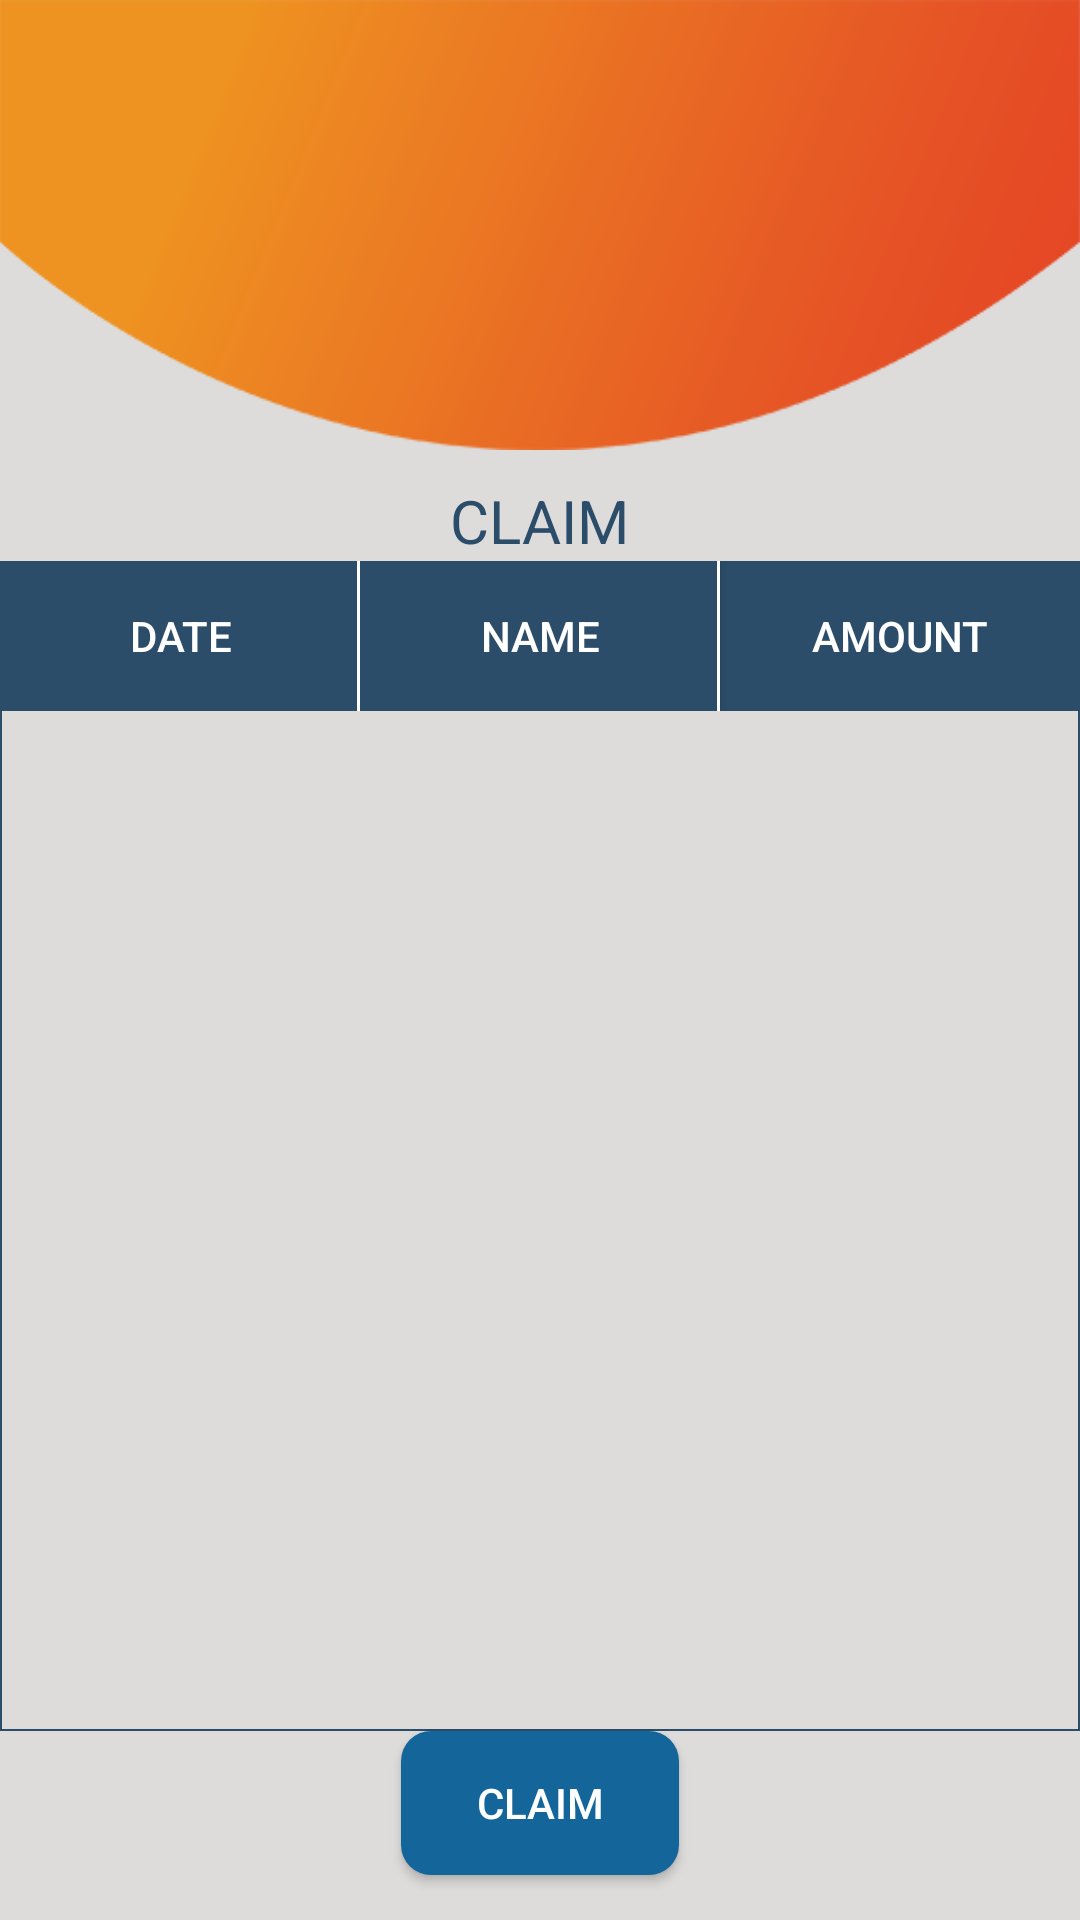

This screen was rendered from an Android layout file. Write that file and the resources it references.
<!-- AndroidManifest.xml: application theme Theme.NCTApplication -->
<!-- res/layout/fragment_claim.xml -->
<?xml version="1.0" encoding="utf-8"?>
<layout xmlns:android="http://schemas.android.com/apk/res/android"
    xmlns:app="http://schemas.android.com/apk/res-auto"
    xmlns:tools="http://schemas.android.com/tools">

    <data>

    </data>

    <RelativeLayout
        android:layout_width="match_parent"
        android:layout_height="match_parent"
        android:background="@color/light_grey"
        tools:context=".BuyActivity">

        <RelativeLayout
            android:id="@+id/curveshape"
            android:layout_width="match_parent"
            android:layout_height="150dp"
            android:background="@drawable/curveshape">

            <androidx.appcompat.widget.AppCompatImageView
                android:layout_width="35dp"
                android:layout_height="35dp"
                android:layout_alignParentEnd="true"
                android:layout_marginStart="15dp"
                android:layout_marginTop="15dp"
                android:layout_marginEnd="15dp"
                android:visibility="gone"
                android:layout_marginBottom="15dp"
                android:background="@drawable/wallet" />
        </RelativeLayout>

        <androidx.appcompat.widget.AppCompatTextView
            android:id="@+id/tv1"
            android:layout_width="wrap_content"
            android:layout_height="wrap_content"
            android:layout_below="@+id/curveshape"
            android:layout_centerHorizontal="true"
            android:layout_marginTop="10dp"
            android:text="@string/claim"
            android:textColor="@color/deepblue"
            android:textSize="20sp" />

        <LinearLayout
            android:layout_width="match_parent"
            android:layout_height="wrap_content"
            android:layout_below="@+id/tv1"
            android:layout_marginStart="@dimen/padding_20"
            android:layout_marginTop="@dimen/padding_20"
            android:layout_marginEnd="@dimen/padding_20"
            android:layout_marginBottom="@dimen/padding_20"
            android:layout_above="@+id/claimbtn"
            android:background="@drawable/squarebuttonborder"
            android:orientation="vertical">

            <LinearLayout
                android:layout_width="match_parent"
                android:layout_height="50dp"
                android:background="@color/deepblue"
                android:orientation="horizontal"
                android:weightSum="3">

                <androidx.appcompat.widget.AppCompatButton
                    android:layout_width="match_parent"
                    android:layout_height="match_parent"
                    android:layout_weight="1"
                    android:background="@drawable/oneside_border"
                    android:text="@string/date"
                    android:textColor="@color/white" />

                <androidx.appcompat.widget.AppCompatButton
                    android:layout_width="match_parent"
                    android:layout_height="match_parent"
                    android:layout_weight="1"
                    android:background="@drawable/oneside_border"
                    android:text="@string/name1"
                    android:textColor="@color/white" />


                <androidx.appcompat.widget.AppCompatButton
                    android:layout_width="match_parent"
                    android:layout_height="match_parent"
                    android:layout_weight="1"
                    android:background="@color/transparent"
                    android:text="@string/amount"
                    android:textColor="@color/white" />
            </LinearLayout>
            <androidx.recyclerview.widget.RecyclerView
                android:id="@+id/recycler_view"
                android:layout_width="match_parent"
                android:layout_height="wrap_content"
                tools:listitem="@layout/fragment_claim_listitem"
                />
        </LinearLayout>

        <androidx.appcompat.widget.AppCompatButton
            android:id="@+id/claimbtn"
            android:layout_width="wrap_content"
            android:layout_height="wrap_content"
            android:layout_alignParentBottom="true"
            android:layout_centerHorizontal="true"
            android:layout_marginBottom="15dp"
            android:background="@drawable/rounded_button_blue1"
            android:paddingLeft="25dp"
            android:paddingRight="25dp"
            android:text="@string/claim"
            android:textColor="@color/white" />
        <com.github.ybq.android.spinkit.SpinKitView
            xmlns:app="http://schemas.android.com/apk/res-auto"
            android:id="@+id/spin_kit"
            style="@style/SpinKitView.Large.Circle"
            android:layout_width="wrap_content"
            android:layout_height="wrap_content"
            android:layout_gravity="center"
            android:layout_centerInParent="true"
            android:visibility="gone"
            app:SpinKit_Color="@color/orange" />
    </RelativeLayout>
</layout>
<!-- res/layout/fragment_claim_listitem.xml (included above) -->
<?xml version="1.0" encoding="utf-8"?>
<layout xmlns:android="http://schemas.android.com/apk/res/android"
    xmlns:app="http://schemas.android.com/apk/res-auto"
    xmlns:tools="http://schemas.android.com/tools">


    <RelativeLayout
        android:layout_width="match_parent"
        android:layout_height="wrap_content"
        android:background="@color/light_grey"
        tools:context=".BuyActivity">
        <LinearLayout
            android:layout_width="match_parent"
            android:layout_height="50dp"
            android:orientation="horizontal"
            android:weightSum="3">

            <androidx.appcompat.widget.AppCompatButton
                android:layout_width="match_parent"
                android:layout_height="match_parent"
                android:layout_weight="1"
                android:background="@drawable/squarebutton_blue"
                android:id="@+id/payoutDate"
                android:textColor="@color/deepblue" />

            <androidx.appcompat.widget.AppCompatButton
                android:layout_width="match_parent"
                android:layout_height="match_parent"
                android:layout_weight="1"
                android:background="@drawable/squarebutton_blue"
                android:id="@+id/memberFname"
                android:textColor="@color/deepblue" />

            <androidx.appcompat.widget.AppCompatButton
                android:layout_width="match_parent"
                android:layout_height="match_parent"
                android:layout_weight="1"
                android:background="@drawable/squarebutton_blue"
                android:id="@+id/payoutAmount"
                android:textColor="@color/deepblue" />
        </LinearLayout>
    </RelativeLayout>
</layout>
<!-- resources referenced by this layout -->
<resources>
  <color name="deepblue">#2b4d69</color>
  <color name="light_grey">#dddcdb</color>
  <color name="orange">#e86334</color>
  <color name="transparent">#00ffffff</color>
  <color name="white">#FFFFFFFF</color>
  <!-- drawable curveshape: png bitmap (drawable, 14697 bytes) -->
  <!-- drawable oneside_border (drawable) -->
  <?xml version="1.0" encoding="utf-8"?>
  <layer-list xmlns:android="http://schemas.android.com/apk/res/android" >
  
      <item
          android:bottom="-5dp"
          android:left="-5dp"
          android:top="-5dp">
          <shape android:shape="rectangle" >
              <solid android:color="@color/deepblue" />
  
              <stroke
                  android:width="1dp"
                  android:color="@color/white" />
          </shape>
      </item>
  
  </layer-list>
  <!-- drawable rounded_button_blue1 (drawable) -->
  <?xml version="1.0" encoding="utf-8"?>
  <shape xmlns:android="http://schemas.android.com/apk/res/android"
      android:shape="rectangle" android:padding="10dp">
      
      <solid android:color="@color/blue"/>
      <corners
          android:bottomRightRadius="10dp"
          android:bottomLeftRadius="10dp"
          android:topLeftRadius="10dp"
          android:topRightRadius="10dp"/>
  </shape>
  <!-- drawable squarebutton_blue (drawable) -->
  <?xml version="1.0" encoding="utf-8"?>
  <shape xmlns:android="http://schemas.android.com/apk/res/android"
      android:shape="rectangle" android:padding="10dp">
      <stroke android:width=".5px" android:color="@color/deepblue" />
      <solid android:color="@color/transparent"/>
      <corners
          android:bottomRightRadius="0dp"
          android:bottomLeftRadius="0dp"
          android:topLeftRadius="0dp"
          android:topRightRadius="0dp"/>
  </shape>
  <!-- drawable squarebuttonborder (drawable) -->
  <?xml version="1.0" encoding="utf-8"?>
  <shape xmlns:android="http://schemas.android.com/apk/res/android"
      android:shape="rectangle" android:padding="10dp">
      <stroke android:width="2px" android:color="@color/deepblue" />
      <solid android:color="@color/transparent"/>
      <corners
          android:bottomRightRadius="0dp"
          android:bottomLeftRadius="0dp"
          android:topLeftRadius="0dp"
          android:topRightRadius="0dp"/>
  </shape>
  <!-- drawable wallet: png bitmap (drawable, 2349 bytes) -->
  <string name="amount">AMOUNT</string>
  <string name="claim">CLAIM</string>
  <string name="date">DATE</string>
  <string name="name1">NAME</string>
  <style name="Theme.NCTApplication" parent="Theme.MaterialComponents.Light">
          
          <item name="colorPrimary">@color/purple_500</item>
          <item name="colorPrimaryVariant">@color/purple_700</item>
          <item name="colorOnPrimary">@color/white</item>
          
          <item name="colorSecondary">@color/teal_200</item>
          <item name="colorSecondaryVariant">@color/teal_700</item>
          <item name="colorOnSecondary">@color/black</item>
          
          <item name="android:statusBarColor">?attr/colorPrimaryVariant</item>
          
          <item name="android:textAllCaps">false</item>
          <item name="windowActionBar">false</item>
          <item name="windowNoTitle">true</item>
          <item name="drawerArrowStyle">@style/DrawerArrowStyle</item>
      </style>
  <color name="blue">#14659a</color>
  <color name="purple_500">#FF6200EE</color>
  <color name="purple_700">#FF3700B3</color>
  <color name="teal_200">#FF03DAC5</color>
  <color name="teal_700">#FF018786</color>
  <color name="black">#FF000000</color>
  <style name="DrawerArrowStyle" parent="@style/Widget.AppCompat.DrawerArrowToggle">
          <item name="spinBars">true</item>
          <item name="color">@android:color/white</item>
      </style>
</resources>
